3-way image classification set "images_augmented" from GitHub (SamuelMorales2002/MultiNet); label vocabulary: benign, maligno, normal.

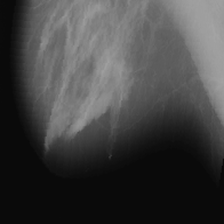
Label: benign

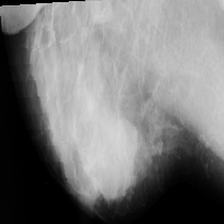
Label: maligno

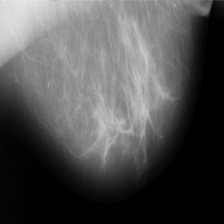
Label: normal

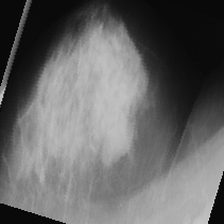
Label: benign

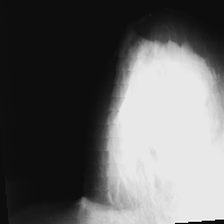
Label: maligno

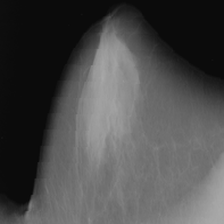
Label: benign
